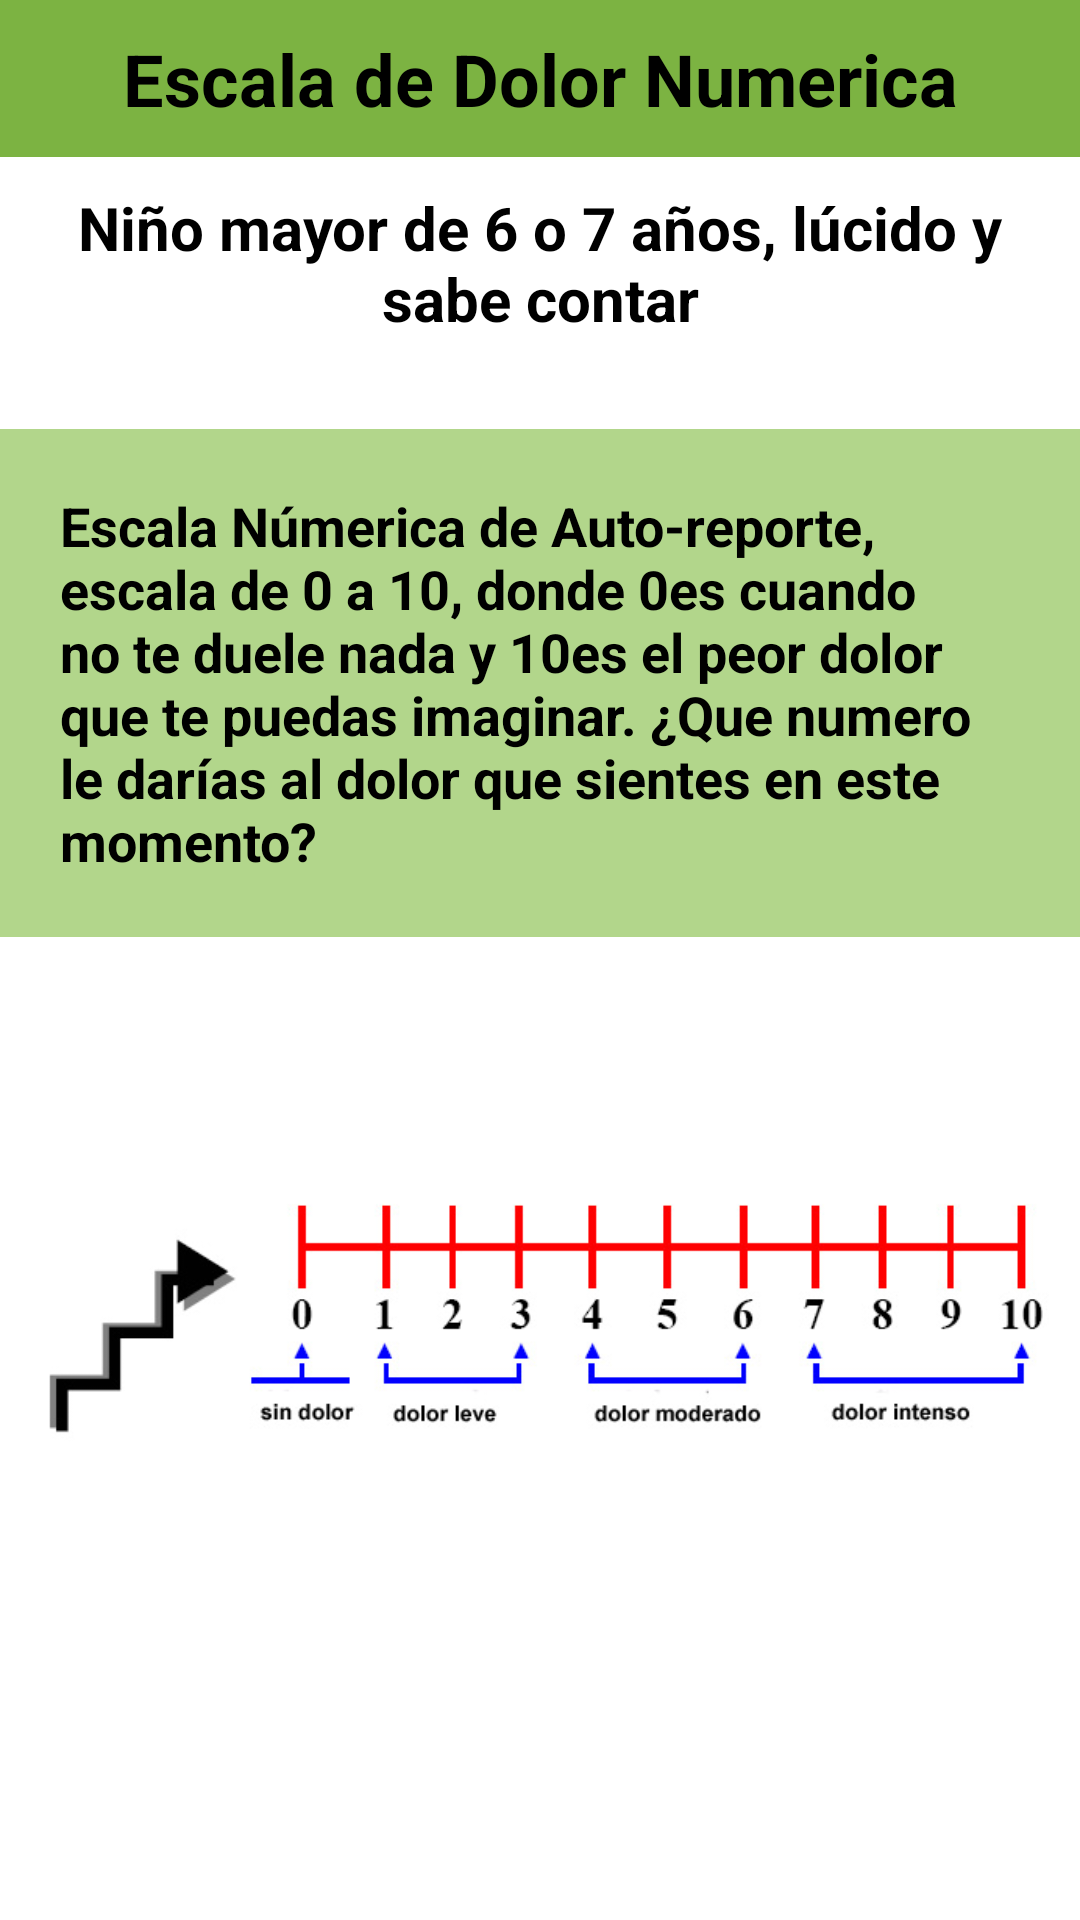

Layout XML and referenced resources for this Android screen:
<!-- AndroidManifest.xml: application theme Theme.EscalasdeSedoanalgesiaUCI35 -->
<!-- res/layout/activity__numerica.xml -->
<?xml version="1.0" encoding="utf-8"?>
<LinearLayout
    xmlns:android="http://schemas.android.com/apk/res/android"
    xmlns:app="http://schemas.android.com/apk/res-auto"
    xmlns:tools="http://schemas.android.com/tools"
    android:layout_width="match_parent"
    android:layout_height="match_parent"
    android:orientation="horizontal"
    tools:context=".Activity_Numerica">

    <ScrollView
        android:layout_width="match_parent"
        android:layout_height="wrap_content">

        <LinearLayout
            android:layout_width="match_parent"
            android:layout_height="wrap_content"
            android:orientation="vertical" >

            <TableLayout
                android:layout_width="match_parent"
                android:layout_height="wrap_content">
                <TableRow>

                    <TextView
                        android:layout_width="match_parent"
                        android:layout_height="wrap_content"
                        android:layout_gravity="fill_vertical"
                        android:background="#7CB342"
                        android:gravity="center"
                        android:padding="10sp"
                        android:text="@string/txt_titulo_numerica"
                        android:textColor="@color/black"
                        android:textSize="24sp"
                        android:textStyle="bold">

                    </TextView>
                </TableRow>

                <TableRow>
                    <TextView
                        android:layout_width="wrap_content"
                        android:layout_height="wrap_content"
                        android:text="@string/txt_subtitulo_numerica"
                        android:textSize="20sp"
                        android:textColor="@color/black"
                        android:padding="10sp"
                        android:layout_gravity="center"
                        android:gravity="center"
                        android:textStyle="bold"
                        >
                    </TextView>
                </TableRow>

                <TableRow
                    android:layout_marginTop="20sp">

                    <TextView
                        android:id="@+id/TextExplicativo"
                        android:layout_width="wrap_content"
                        android:layout_height="wrap_content"
                        android:padding="20sp"
                        android:background="#B2D68B"
                        android:textColor="@color/black"
                        android:textStyle="bold"
                        android:textSize="18sp"
                        android:text="@string/txt_multiline_Numerica"
                        >
                    </TextView>
                </TableRow>

                <TableRow
                    android:layout_marginTop="30sp">
                    <ImageView
                        android:layout_width="wrap_content"
                        android:layout_height="match_parent"
                        android:src="@drawable/escalanumerica">
                    </ImageView>
                </TableRow>
            </TableLayout>

        </LinearLayout>
    </ScrollView>
</LinearLayout>
<!-- resources referenced by this layout -->
<resources>
  <!-- drawable escalanumerica: jpg bitmap (drawable, 33221 bytes) -->
  <string name="txt_multiline_Numerica">Escala Númerica de Auto-reporte, escala de 0 a 10, donde "0"  es cuando no te duele nada
      y "10" es el peor dolor que te puedas imaginar. ¿Que numero le darías al dolor que sientes en este momento?</string>
  <string name="txt_subtitulo_numerica">Niño mayor de 6 o 7 años, lúcido y sabe contar</string>
  <string name="txt_titulo_numerica">Escala de Dolor Numerica</string>
  <style name="Theme.EscalasdeSedoanalgesiaUCI35" parent="Theme.MaterialComponents.DayNight.DarkActionBar">
          
          <item name="colorPrimary">@color/purple_500</item>
          <item name="colorPrimaryVariant">@color/purple_700</item>
          <item name="colorOnPrimary">@color/white</item>
          
          <item name="colorSecondary">@color/teal_200</item>
          <item name="colorSecondaryVariant">@color/teal_700</item>
          <item name="colorOnSecondary">@color/black</item>
          
          <item name="android:statusBarColor" tools:targetApi="l">?attr/colorPrimaryVariant</item>
          
      </style>
  <!-- not gathered from this repository: default colours our renderer supplied (Android Studio template values) -->
  <color name="purple_500">#FF6200EE</color>
  <color name="purple_700">#FF3700B3</color>
  <color name="teal_200">#FF03DAC5</color>
  <color name="teal_700">#FF018786</color>
  <color name="black">#FF000000</color>
  <color name="white">#FFFFFFFF</color>
</resources>
